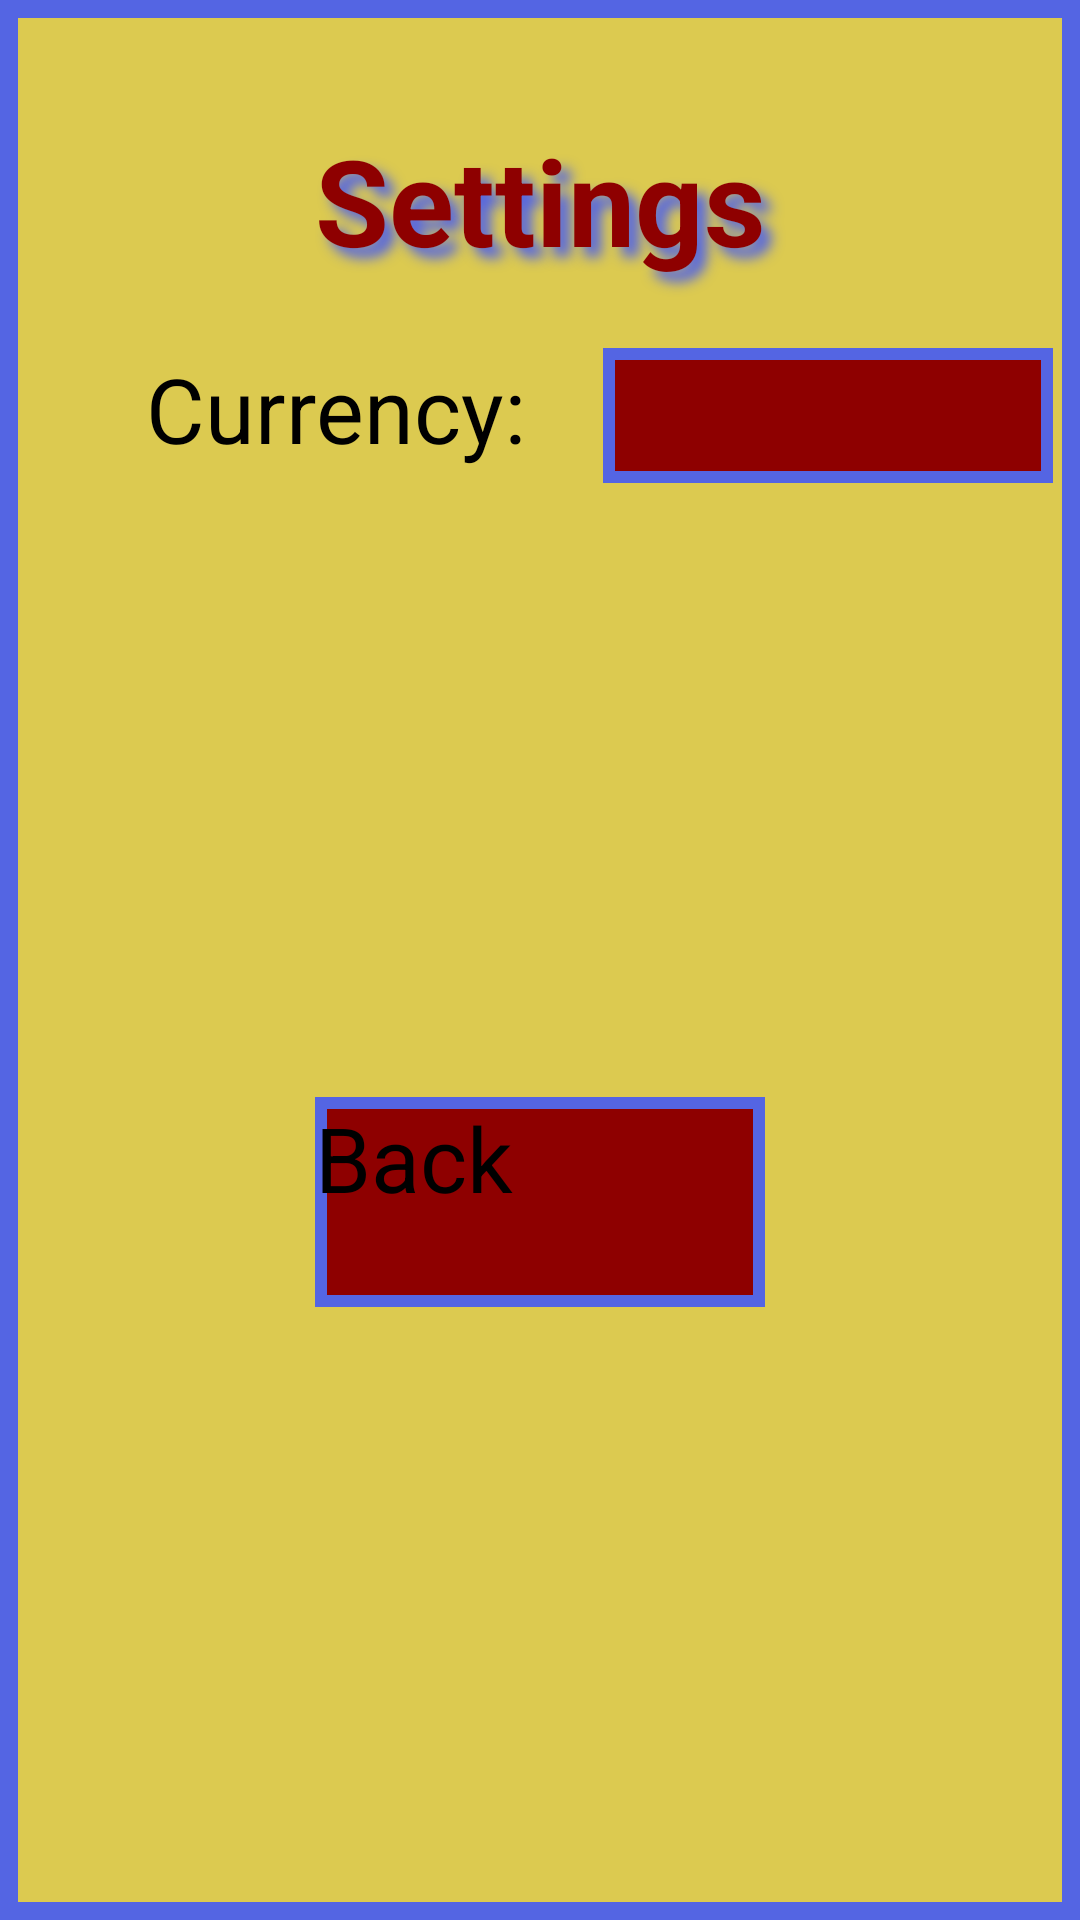

Reconstruct the res/layout file that produces this screen, plus the resources it refers to.
<!-- AndroidManifest.xml: application theme Theme.PokeDeck -->
<!-- res/layout/activity_settings.xml -->
<?xml version="1.0" encoding="utf-8"?>
<androidx.constraintlayout.widget.ConstraintLayout xmlns:android="http://schemas.android.com/apk/res/android"
    xmlns:app="http://schemas.android.com/apk/res-auto"
    xmlns:tools="http://schemas.android.com/tools"
    android:layout_width="match_parent"
    android:layout_height="match_parent"
    android:background="@drawable/button_border">

    <TextView
        android:id="@+id/textViewSettingsTitle"
        android:layout_width="300sp"
        android:layout_height="60sp"
        android:layout_marginTop="40sp"
        android:shadowColor="@color/blue"
        android:shadowDx="10"
        android:shadowDy="10"
        android:shadowRadius="10"
        android:text="@string/settings"
        android:textAlignment="center"
        android:textColor="@color/red"
        android:textSize="40sp"
        android:textStyle="bold"
        app:layout_constraintEnd_toEndOf="parent"
        app:layout_constraintStart_toStartOf="parent"
        app:layout_constraintTop_toTopOf="parent" />

    <TextView
        android:id="@+id/textViewCurrency"
        android:layout_width="160sp"
        android:layout_height="45sp"
        android:layout_marginStart="32sp"
        android:layout_marginTop="16sp"
        android:text="@string/currency"
        android:textAlignment="center"
        android:textColor="@color/black"
        android:textSize="30sp"
        app:layout_constraintStart_toStartOf="parent"
        app:layout_constraintTop_toBottomOf="@+id/textViewSettingsTitle" />

    <RelativeLayout
        android:id="@+id/relativeLayout"
        android:layout_width="150sp"
        android:layout_height="45sp"
        android:layout_marginStart="16dp"
        android:layout_marginTop="16dp"
        android:layout_marginEnd="16dp"
        app:layout_constraintEnd_toEndOf="parent"
        app:layout_constraintStart_toEndOf="@+id/textViewCurrency"
        app:layout_constraintTop_toBottomOf="@+id/textViewSettingsTitle">

        <Spinner
            android:id="@+id/spinnerCurrency"
            android:layout_width="match_parent"
            android:layout_height="match_parent"
            android:background="@drawable/spinner_border" />

        <ImageView
            android:id="@+id/imageViewDropdownArrow"
            android:layout_width="wrap_content"
            android:layout_height="match_parent"
            android:layout_alignParentTop="true"
            android:layout_alignParentEnd="true"
            android:layout_alignParentBottom="true"
            android:layout_marginTop="0dp"
            android:layout_marginBottom="0dp"
            android:contentDescription="@string/spinner_dropdown_arrow"
            app:srcCompat="@mipmap/drop" />
    </RelativeLayout>

    <android.widget.Button
        android:id="@+id/btnBackSettings"
        android:layout_width="150sp"
        android:layout_height="70sp"
        android:background="@drawable/spinner_border"
        android:onClick="backSettings"
        android:text="@string/back"
        android:textAllCaps="false"
        android:textColor="@color/black"
        android:textSize="30sp"
        app:layout_constraintBottom_toBottomOf="parent"
        app:layout_constraintEnd_toEndOf="parent"
        app:layout_constraintStart_toStartOf="parent"
        app:layout_constraintTop_toBottomOf="@+id/textViewCurrency" />

</androidx.constraintlayout.widget.ConstraintLayout>
<!-- resources referenced by this layout -->
<resources>
  <color name="black">#FF000000</color>
  <color name="blue">#5465E3</color>
  <color name="red">#8E0000</color>
  <!-- drawable button_border (drawable) -->
  <?xml version="1.0" encoding="utf-8"?>
  <selector xmlns:android="http://schemas.android.com/apk/res/android">
      <item>
          <shape android:shape="rectangle">
              <solid android:color="@color/yellow" />
              <stroke android:width="6dp" android:color="@color/blue" />
          </shape>
      </item>
  </selector>
  <!-- drawable spinner_border (drawable) -->
  <?xml version="1.0" encoding="utf-8"?>
  <selector xmlns:android="http://schemas.android.com/apk/res/android">
      <item>
          <shape android:shape="rectangle">
              <solid android:color="@color/red" />
              <stroke android:width="4dp" android:color="@color/blue" />
  
          </shape>
      </item>
  </selector>
  <string name="back">Back</string>
  <string name="currency">Currency:</string>
  <string name="settings">Settings</string>
  <string name="spinner_dropdown_arrow">Spinner Dropdown Arrow</string>
  <style name="Theme.PokeDeck" parent="Theme.MaterialComponents.DayNight.NoActionBar">
          
          <item name="colorPrimary">@color/red</item>
          <item name="colorPrimaryVariant">@color/red</item>
          <item name="colorOnPrimary">@color/black</item>
          
          <item name="colorSecondary">@color/yellow</item>
          <item name="colorSecondaryVariant">@color/yellow</item>
          <item name="colorOnSecondary">@color/black</item>
          
          <item name="android:statusBarColor" tools:targetApi="l">?attr/colorOnPrimary</item>
          
      </style>
  <color name="yellow">#DCCA50</color>
</resources>
